Image classification data set "car-view-cls" (zakuangyong/yolov11-view-cls-train on GitHub). Class labels (8): back, back left side 45 degrees, back right side 45 degrees, front, front left side 45 degrees, front right side 45 degrees, left side, right side.

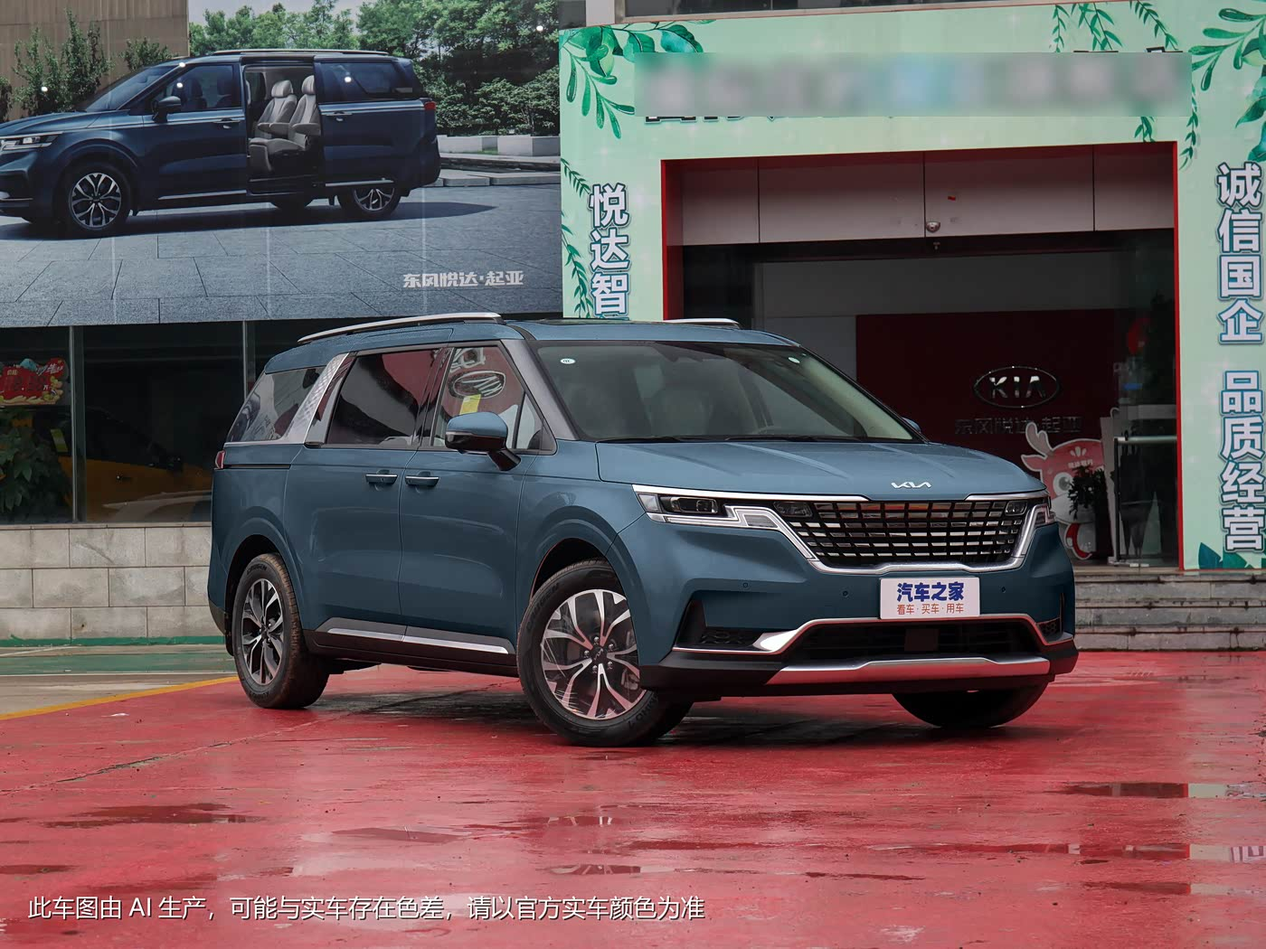
Label: front right side 45 degrees

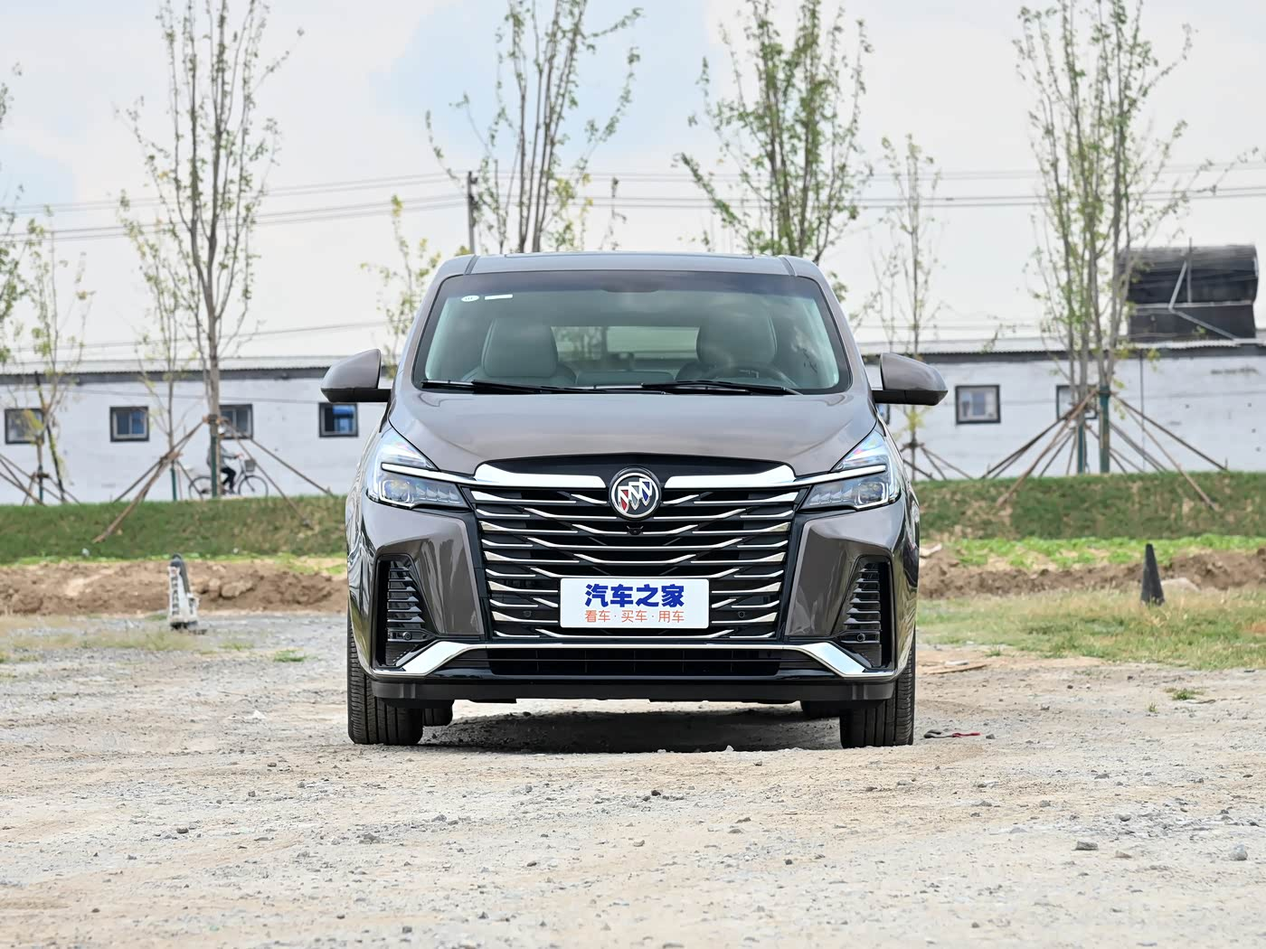
Label: front

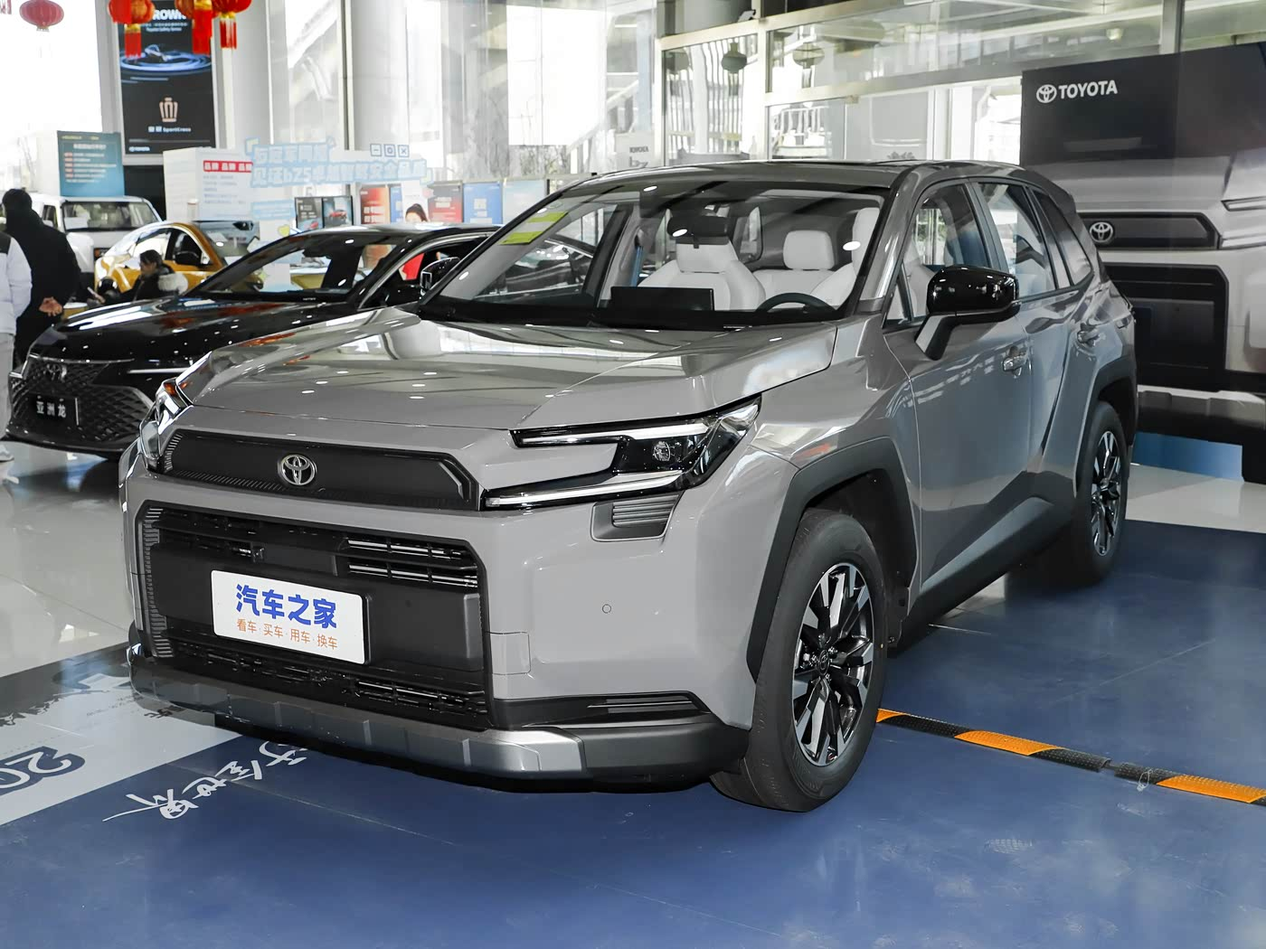
Label: front left side 45 degrees

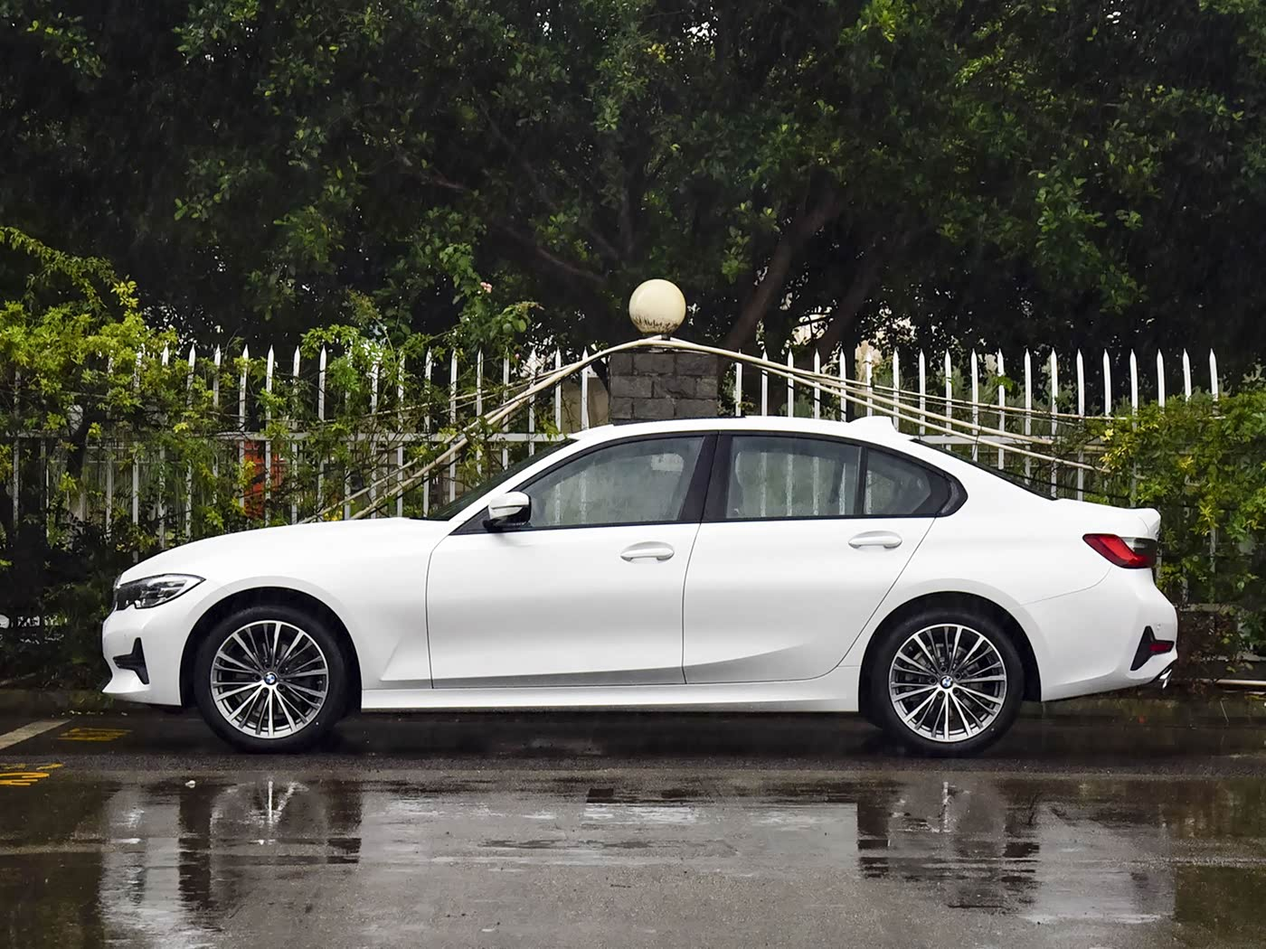
Label: left side

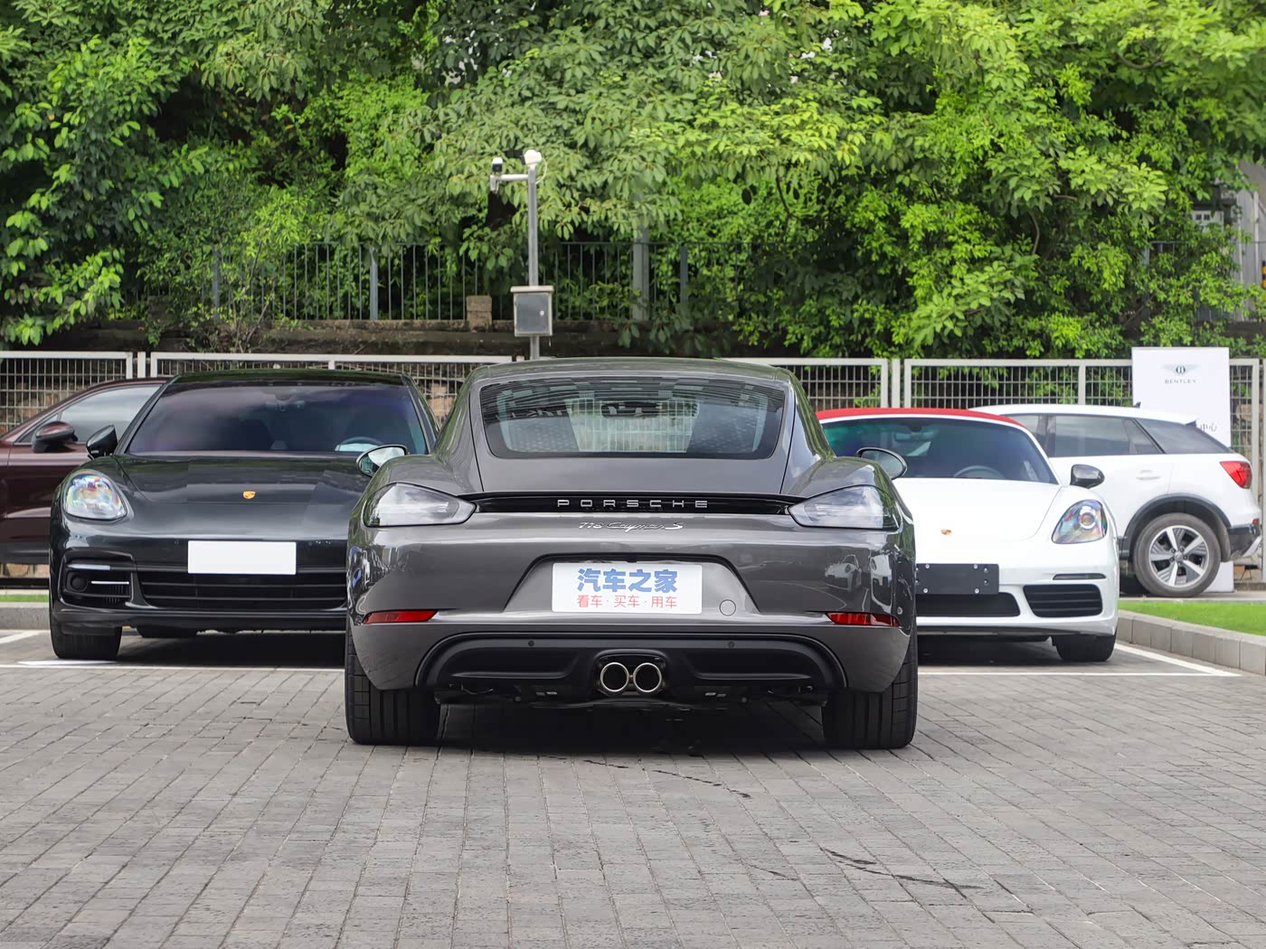
Label: back

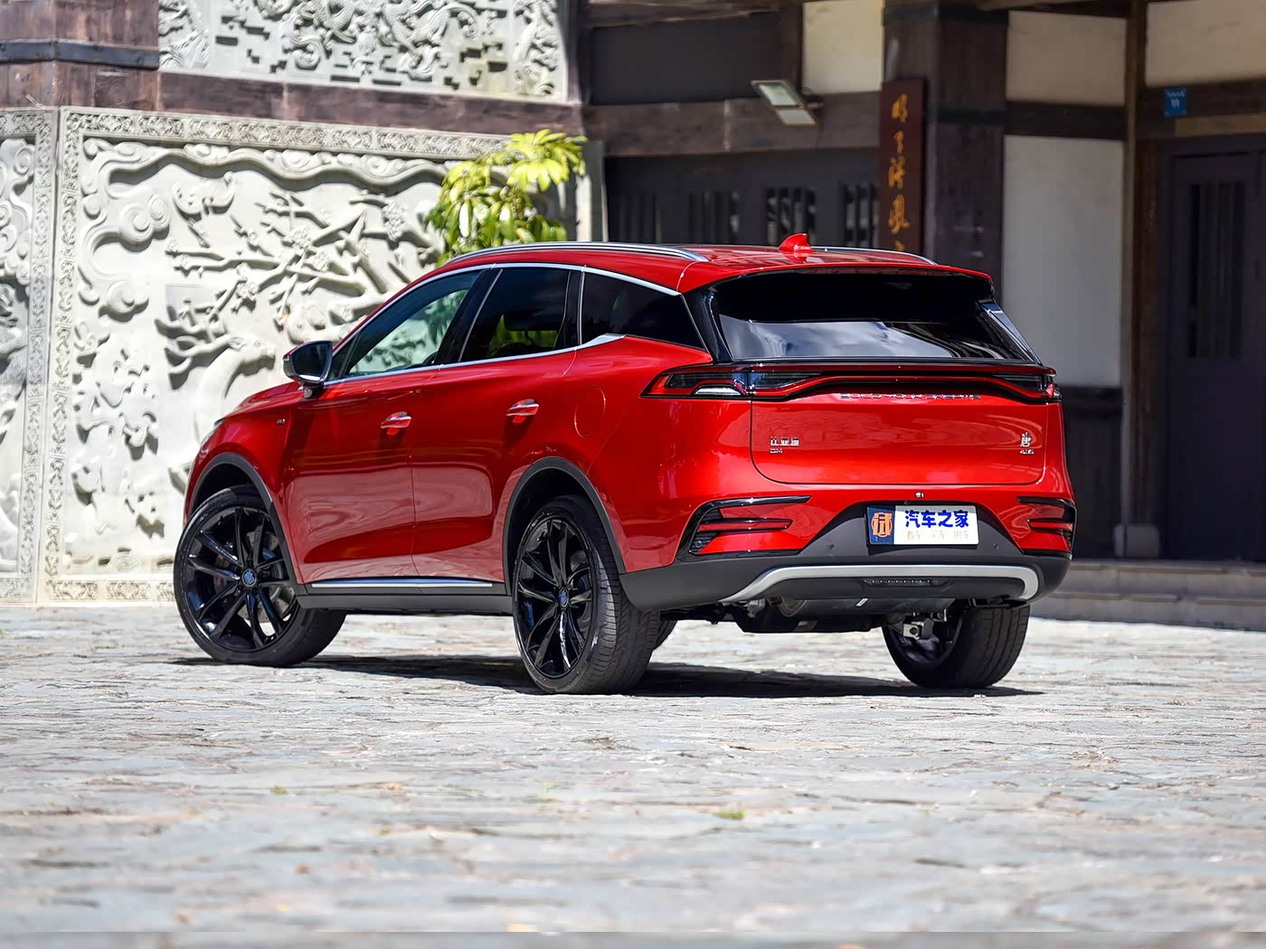
Label: back right side 45 degrees
